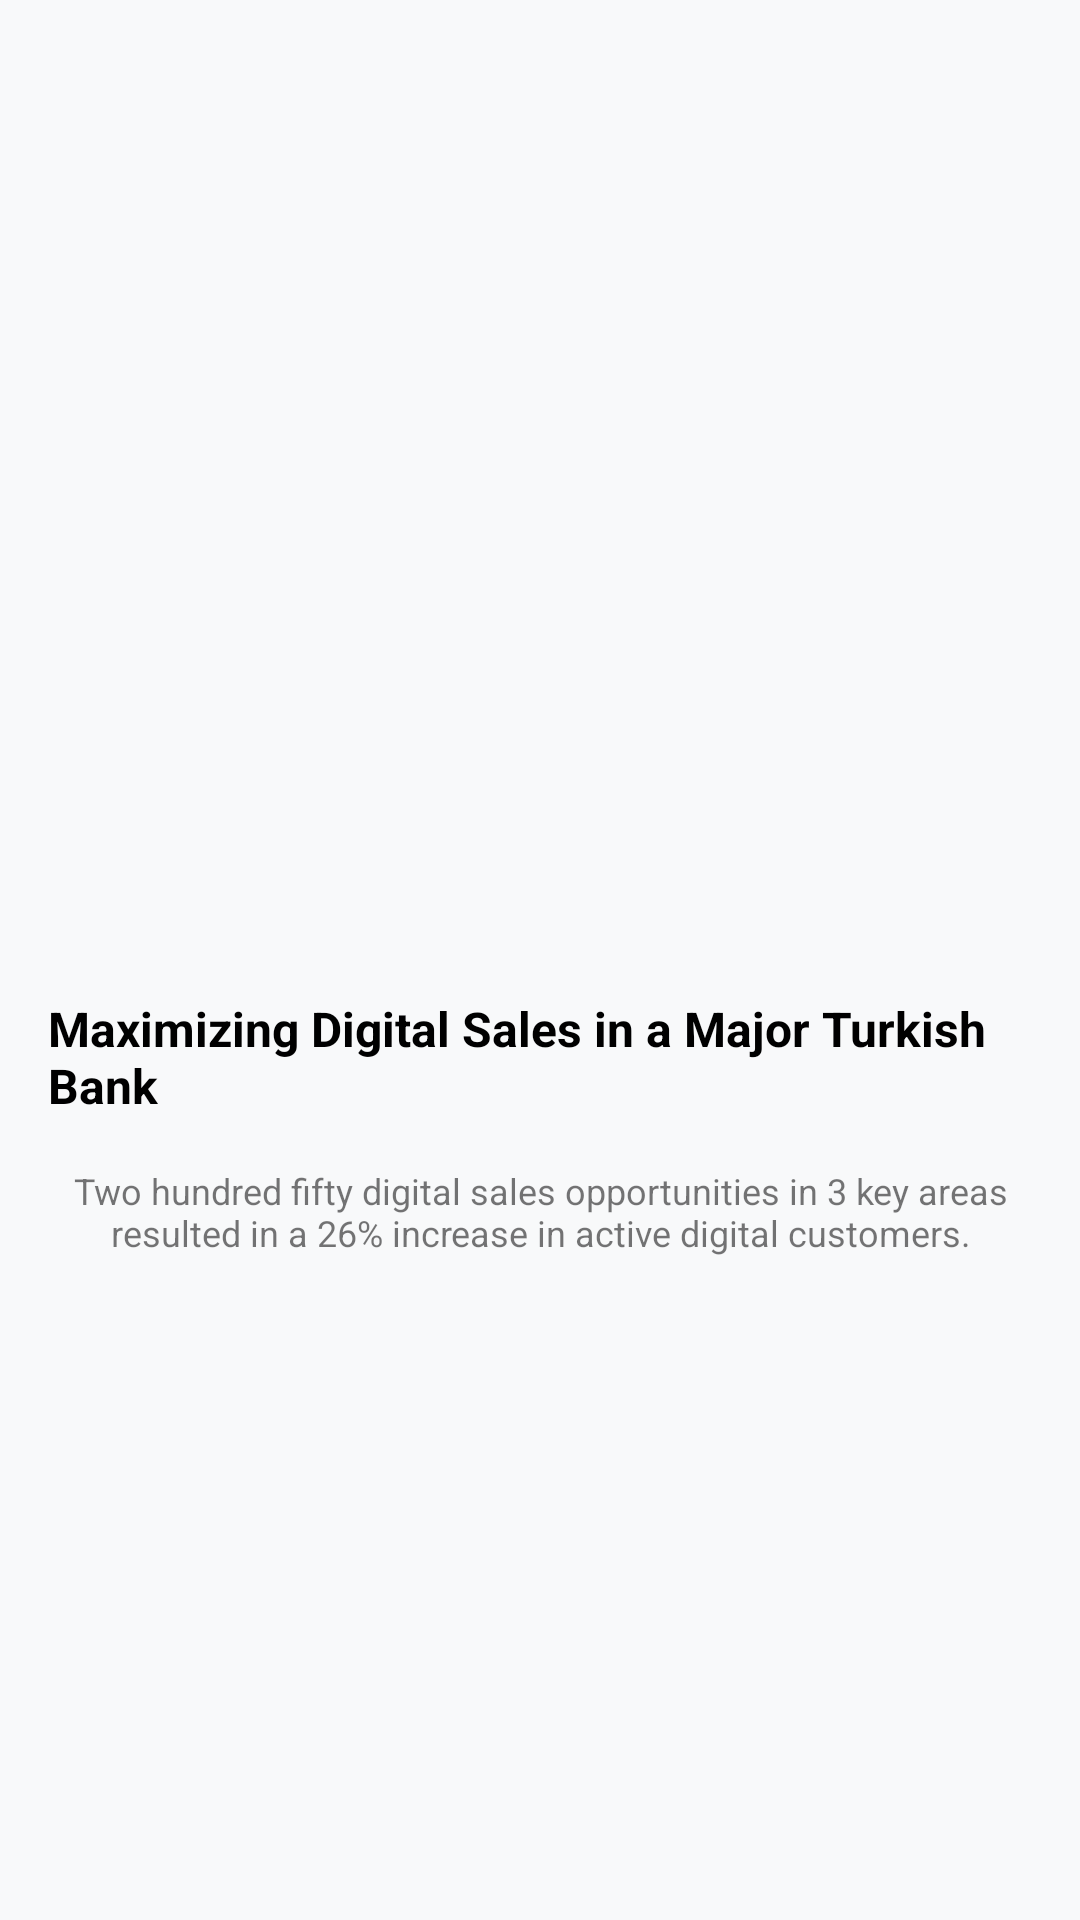

The Android layout XML behind this screen, and the referenced resources:
<!-- AndroidManifest.xml: application theme Theme.NavigationComponent -->
<!-- res/layout/fragment_second.xml -->
<?xml version="1.0" encoding="utf-8"?>
<layout>

    <androidx.constraintlayout.widget.ConstraintLayout xmlns:android="http://schemas.android.com/apk/res/android"
        xmlns:app="http://schemas.android.com/apk/res-auto"
        xmlns:tools="http://schemas.android.com/tools"
        android:layout_width="match_parent"
        android:layout_height="match_parent"
        tools:context=".FirstFragment"
        android:padding="16dp">

        <androidx.appcompat.widget.AppCompatImageView
            android:id="@+id/onBoardImage"
            android:layout_width="300dp"
            android:layout_height="300dp"
            android:background="@mipmap/ic_onboard_second"
            app:layout_constraintEnd_toEndOf="parent"
            app:layout_constraintStart_toStartOf="parent"
            app:layout_constraintTop_toTopOf="parent" />

        <TextView
            android:id="@+id/title"
            android:layout_width="wrap_content"
            android:layout_height="wrap_content"
            app:layout_constraintEnd_toEndOf="parent"
            app:layout_constraintStart_toStartOf="parent"
            app:layout_constraintTop_toBottomOf="@id/onBoardImage"
            android:textColor="@color/black"
            android:textStyle="bold"
            android:layout_marginTop="16dp"
            android:textSize="16sp"
            android:text="Maximizing Digital Sales in a Major Turkish Bank"/>

        <TextView
            android:id="@+id/description"
            android:layout_width="wrap_content"
            android:layout_height="wrap_content"
            app:layout_constraintEnd_toEndOf="parent"
            app:layout_constraintStart_toStartOf="parent"
            app:layout_constraintTop_toBottomOf="@id/title"
            android:textSize="12sp"
            android:layout_marginTop="16dp"
            android:gravity="center"
            android:text="Two hundred fifty digital sales opportunities in 3 key areas resulted in a 26% increase in active digital customers."/>


    </androidx.constraintlayout.widget.ConstraintLayout>

</layout>
<!-- resources referenced by this layout -->
<resources>
  <color name="black">#FF000000</color>
  <style name="Theme.NavigationComponent" parent="Theme.MaterialComponents.DayNight.DarkActionBar">
          
          <item name="colorPrimary">@color/definexBlueColor</item>
          <item name="colorPrimaryVariant">@color/definexBlueColor</item>
          <item name="colorOnPrimary">@color/white</item>
          <item name="android:windowBackground">@color/primaryBackgroundColor</item>
  
          
          <item name="colorSecondary">@color/teal_200</item>
          <item name="colorSecondaryVariant">@color/teal_700</item>
          <item name="colorOnSecondary">@color/black</item>
          
          <item name="android:statusBarColor">?attr/colorPrimaryVariant</item>
          
      </style>
  <color name="definexBlueColor">#0037FE</color>
  <color name="white">#FFFFFFFF</color>
  <color name="primaryBackgroundColor">#F8F9FA</color>
  <color name="teal_200">#FF03DAC5</color>
  <color name="teal_700">#FF018786</color>
</resources>
